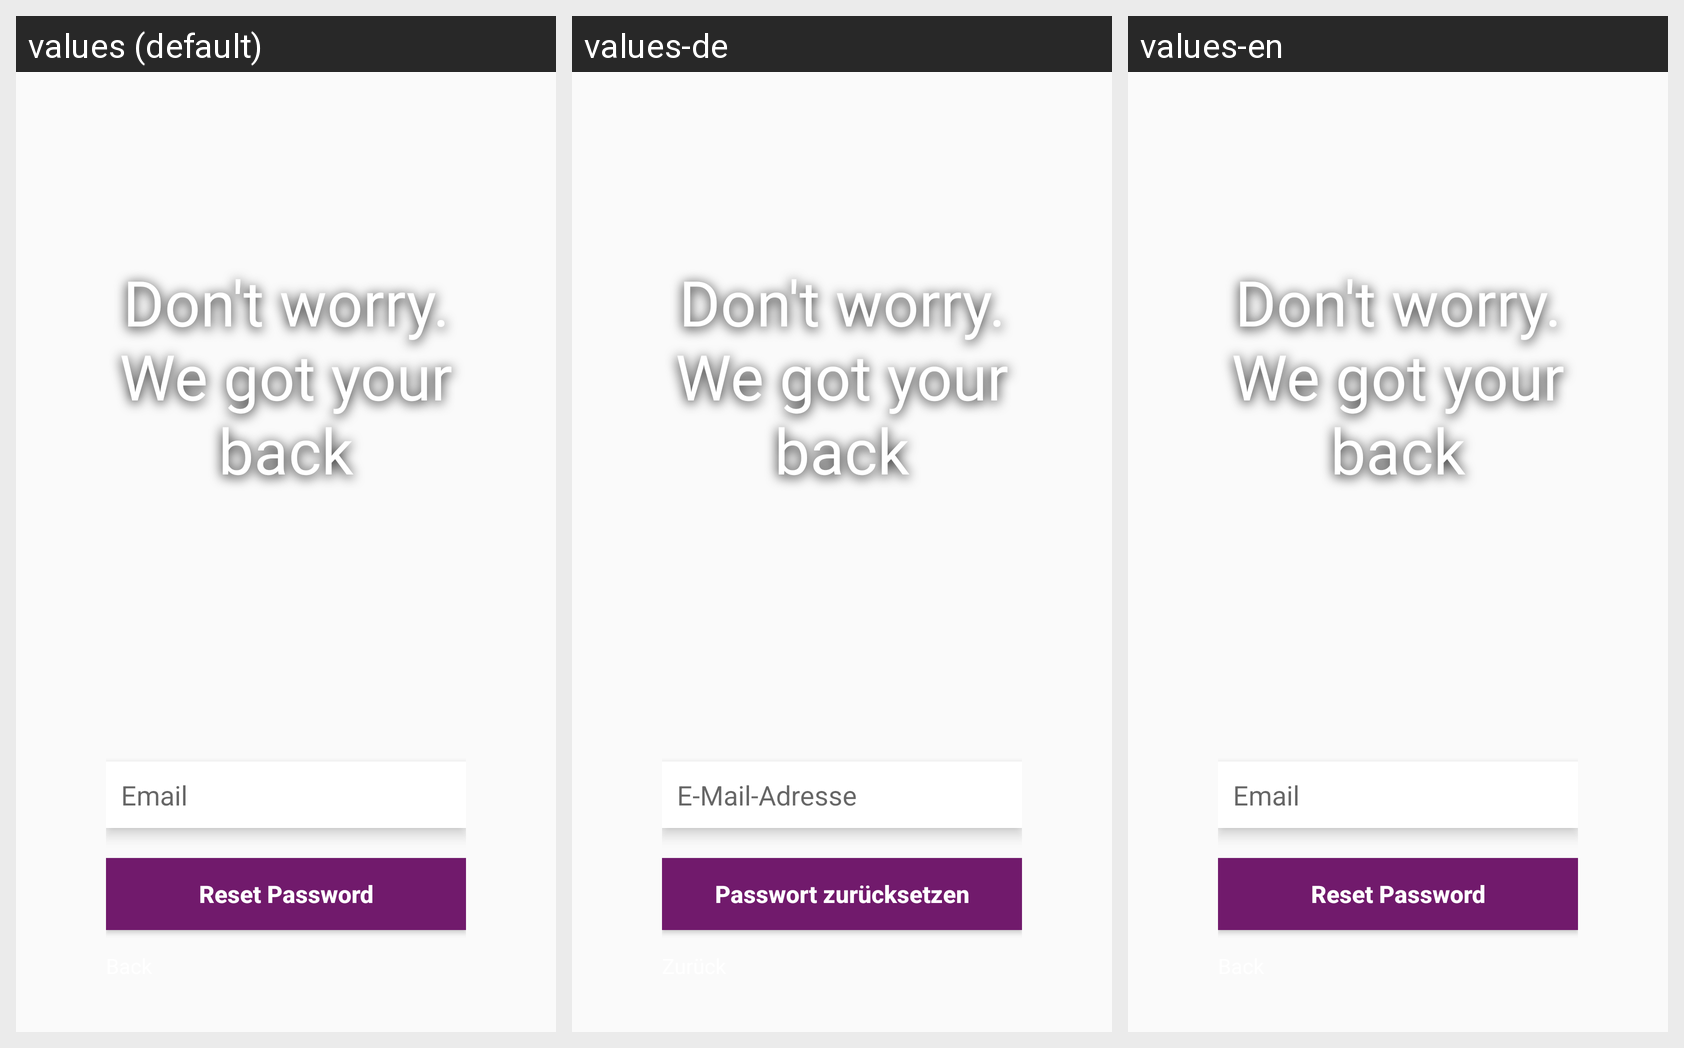

For this localized Android screen grid, give each drawn string resource with its value in every locale shown.
Android screen res/layout/fragment_password_reset.xml rendered under 3 locales, left to right: values (default), values-de, values-en. Device: Nexus 5 (rendered at 1080×1920; each locale shown at half size, 540×960, under a caption strip naming it); theme AppTheme.
Strings drawn on this screen, with the default value and each locale's value (text and hints the layout hard-codes, and strings that could not be matched under every locale, appear in the picture but are not listed):

slogan_reset
  values: Don't worry. We got your back
  values-de: Don't worry. We got your back  [not translated; the default value is used]
  values-en: Don't worry. We got your back  [not translated; the default value is used]

hint_email
  values: Email
  values-de: E-Mail-Adresse
  values-en: Email

btn_reset_password
  values: Reset Password
  values-de: Passwort zurücksetzen
  values-en: Reset Password
